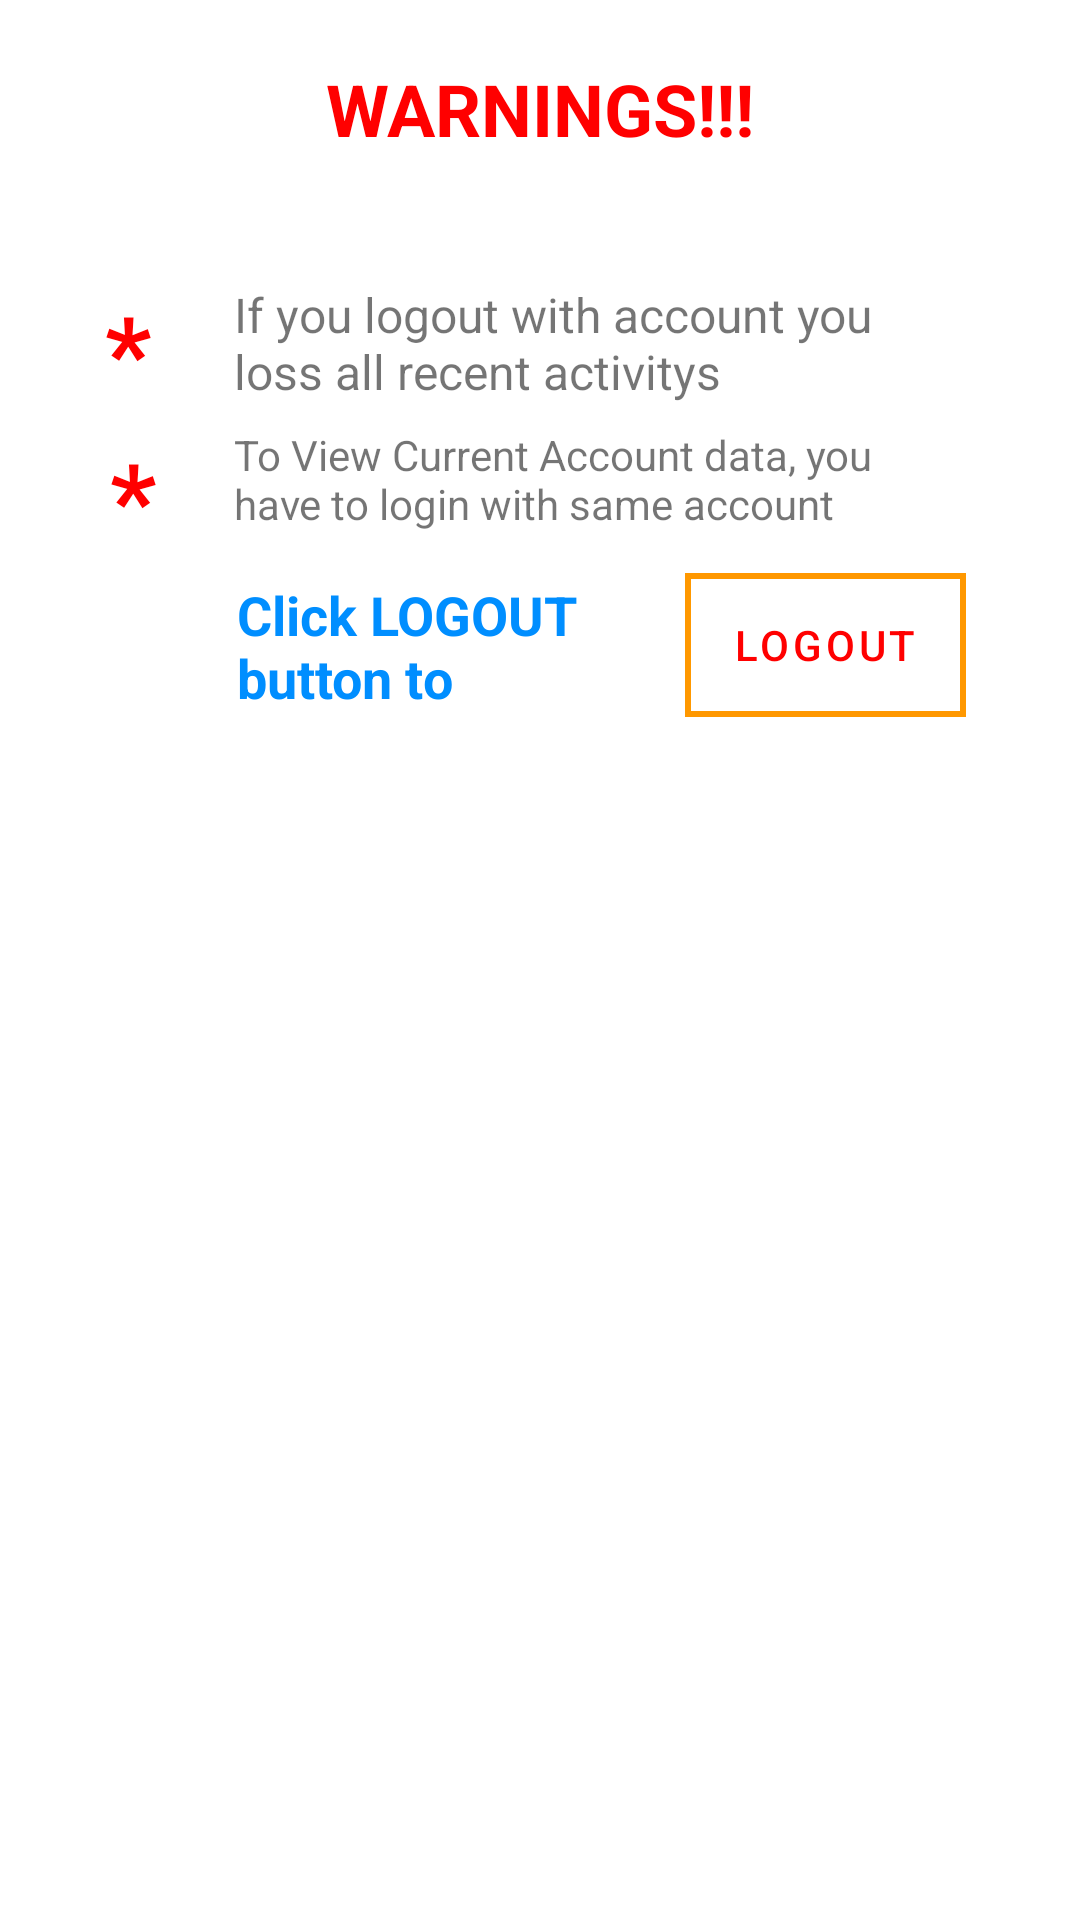

Write the Android layout XML for this screen, with the resource values it uses.
<!-- AndroidManifest.xml: application theme Theme.PMJewellers -->
<!-- res/layout/fragment_logout.xml -->
<?xml version="1.0" encoding="utf-8"?>
<RelativeLayout xmlns:android="http://schemas.android.com/apk/res/android"
    xmlns:app="http://schemas.android.com/apk/res-auto"
    xmlns:tools="http://schemas.android.com/tools"
    android:layout_width="match_parent"
    android:layout_height="match_parent"

    android:background="@color/white"
   >
<RelativeLayout
    android:layout_width="match_parent"
    android:layout_height="match_parent"
    android:layout_marginTop="20dp"
    android:layout_marginBottom="20dp"
    android:layout_marginLeft="30dp"
    android:background="@color/white"
    android:layout_marginRight="30dp"
    >

    <TextView
        android:layout_width="match_parent"
        android:layout_height="wrap_content"
        android:gravity="center"
        android:text="WARNINGS!!!"
        android:textColor="#FF0000"
        android:textSize="24sp"
        android:textStyle="bold" />

    <TextView
        android:id="@+id/textView3"
        android:layout_width="match_parent"
        android:layout_height="wrap_content"
        android:layout_alignParentStart="true"
        android:layout_alignParentTop="true"
        android:layout_alignParentEnd="true"
        android:layout_marginTop="74dp"
        android:gravity="clip_vertical|left"
        android:paddingLeft="20dp"
        android:paddingRight="20dp"
        android:layout_marginStart="28dp"
        android:text="If you logout with account you loss all recent activitys "
        android:textSize="16sp" />

    <TextView
        android:id="@+id/textView4"
        android:layout_width="match_parent"
        android:layout_height="wrap_content"
        android:layout_alignParentStart="true"
        android:layout_alignParentTop="true"
        android:layout_marginStart="28dp"
        android:layout_marginTop="122dp"
        android:paddingLeft="20dp"
        android:paddingRight="20dp"
        android:text="To View Current Account data, you have to login with same account" />

    <TextView
        android:id="@+id/textView5"
        android:layout_width="29dp"
        android:layout_height="34dp"
        android:layout_alignParentStart="true"
        android:layout_alignParentTop="true"
        android:layout_marginStart="-2dp"
        android:layout_marginTop="74dp"
        android:gravity="center"
        android:text="*"
        android:textColor="#FF0000"
        android:textSize="34sp"
        android:textStyle="bold" />

    <TextView
        android:id="@+id/textView6"
        android:layout_width="29dp"
        android:layout_height="34dp"
        android:layout_alignParentStart="true"
        android:layout_alignParentTop="true"
        android:layout_marginStart="0dp"
        android:layout_marginTop="123dp"
        android:gravity="center"
        android:text="*"
        android:textColor="#FF0000"
        android:textSize="34sp"
        android:textStyle="bold" />

    <Button
        android:id="@+id/LogoutBtn"
        android:layout_width="wrap_content"
        android:layout_height="wrap_content"
        android:layout_alignParentTop="true"
        android:layout_alignParentEnd="true"
        android:layout_marginTop="171dp"
        android:layout_marginEnd="8dp"
        android:textColor="@color/red"
        android:background="@drawable/transparent2"
        android:text="LOGOUT" />

    <TextView
        android:id="@+id/textView7"
        android:layout_width="240dp"
        android:layout_height="47dp"
        android:layout_alignParentStart="true"
        android:layout_alignParentTop="true"
        android:layout_marginStart="4dp"
        android:layout_marginTop="172dp"
        android:layout_marginEnd="6dp"
        android:layout_toStartOf="@+id/LogoutBtn"
        android:gravity="center|left"
        android:paddingLeft="45dp"
        android:text="Click LOGOUT button to "
        android:textColor="#008EFF"
        android:textSize="18sp"
        android:textStyle="bold" />
</RelativeLayout>
</RelativeLayout>
<!-- resources referenced by this layout -->
<resources>
  <color name="red">#FF0000</color>
  <color name="white">#FFFFFFFF</color>
  <!-- drawable transparent2 (drawable) -->
  <?xml version="1.0" encoding="utf-8"?>
  <shape xmlns:android="http://schemas.android.com/apk/res/android">
  <solid
      android:color="#00F1EEEE"/>
      <stroke
          android:width="2sp"
          android:color="@color/googlebackgroundColor"
          />
  </shape>
  <style name="Theme.PMJewellers" parent="Theme.MaterialComponents.DayNight.DarkActionBar">
          
          <item name="colorPrimary">@color/purple_500</item>
          <item name="colorPrimaryVariant">@color/purple_700</item>
          <item name="colorOnPrimary">@color/white</item>
          
          <item name="colorSecondary">@color/teal_200</item>
          <item name="colorSecondaryVariant">@color/teal_700</item>
          <item name="colorOnSecondary">@color/white</item>
          
          <item name="android:statusBarColor">?attr/colorPrimaryVariant</item>
          
      </style>
  <color name="googlebackgroundColor">#03A9F4</color>
  <color name="purple_500">#FF9800</color>
  <color name="purple_700">#FF9800</color>
  <color name="teal_200">#FF03DAC5</color>
  <color name="teal_700">#FF018786</color>
</resources>
